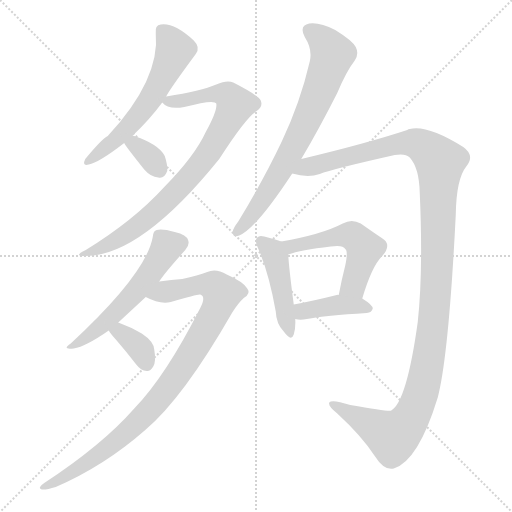
t = 0.00 s
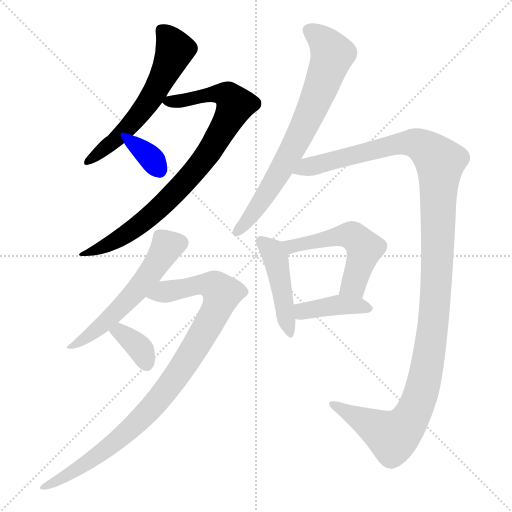
t = 1.83 s
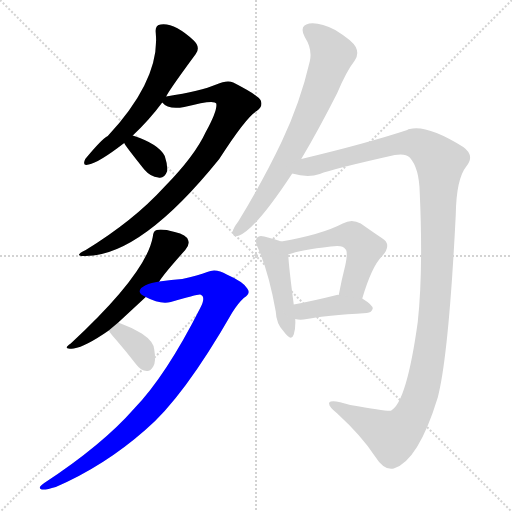
t = 3.66 s
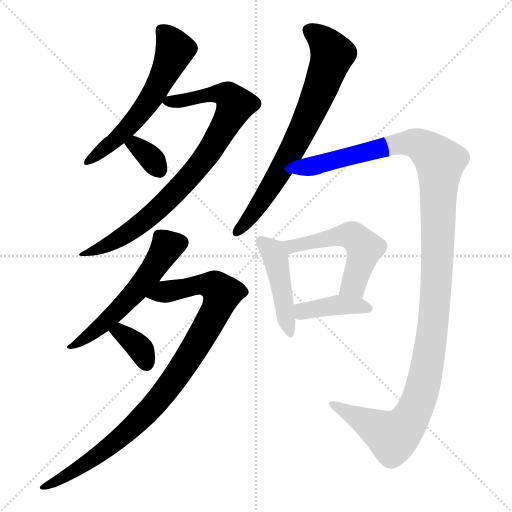
t = 5.49 s
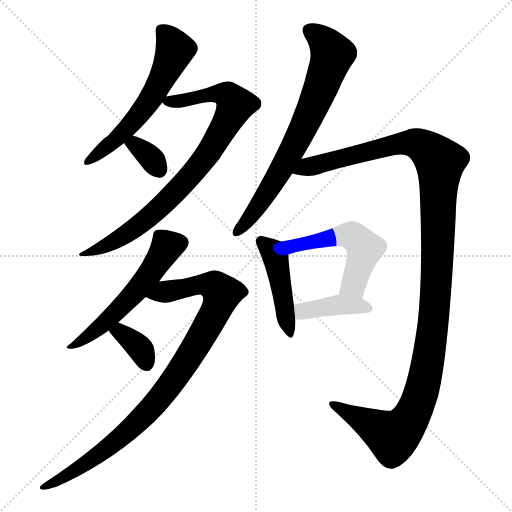
t = 7.32 s
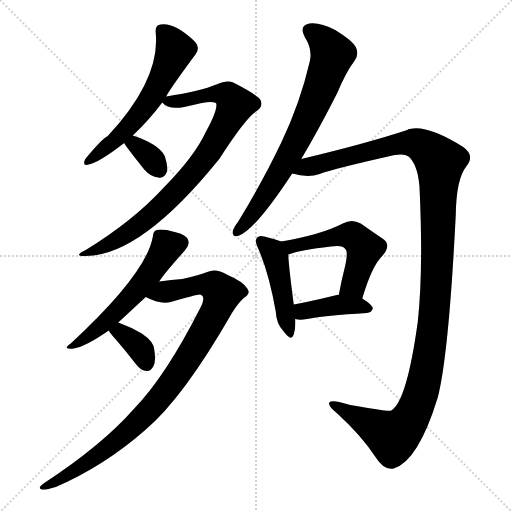
t = 9.15 s

The animated SVG that drew these frames (rendered in a browser with its animation timeline set to each time). Animation: 11 CSS @keyframes rules; one cycle of 9.15 s.

<svg version="1.1" viewBox="0 0 1024 1024" xmlns="http://www.w3.org/2000/svg">
  <g stroke="lightgray" stroke-dasharray="1,1" stroke-width="1" transform="scale(4, 4)">
    <line x1="0" y1="0" x2="256" y2="256"></line>
    <line x1="256" y1="0" x2="0" y2="256"></line>
    <line x1="128" y1="0" x2="128" y2="256"></line>
    <line x1="0" y1="128" x2="256" y2="128"></line>
  </g>
<g transform="scale(1, -1) translate(0, -900)">
   <style type="text/css">
    @keyframes keyframes0 {
      from {
       stroke: blue;
       stroke-dashoffset: 586;
       stroke-width: 128;
       }
       66% {
       animation-timing-function: step-end;
       stroke: blue;
       stroke-dashoffset: 0;
       stroke-width: 128;
       }
       to {
       stroke: black;
       stroke-width: 1024;
       }
       }
       #make-me-a-hanzi-animation-0 {
         animation: keyframes0 0.726888s both;
         animation-delay: 0.000000s;
         animation-timing-function: linear;
       }
    @keyframes keyframes1 {
      from {
       stroke: blue;
       stroke-dashoffset: 833;
       stroke-width: 128;
       }
       73% {
       animation-timing-function: step-end;
       stroke: blue;
       stroke-dashoffset: 0;
       stroke-width: 128;
       }
       to {
       stroke: black;
       stroke-width: 1024;
       }
       }
       #make-me-a-hanzi-animation-1 {
         animation: keyframes1 0.927897s both;
         animation-delay: 0.726888s;
         animation-timing-function: linear;
       }
    @keyframes keyframes2 {
      from {
       stroke: blue;
       stroke-dashoffset: 343;
       stroke-width: 128;
       }
       53% {
       animation-timing-function: step-end;
       stroke: blue;
       stroke-dashoffset: 0;
       stroke-width: 128;
       }
       to {
       stroke: black;
       stroke-width: 1024;
       }
       }
       #make-me-a-hanzi-animation-2 {
         animation: keyframes2 0.529134s both;
         animation-delay: 1.654785s;
         animation-timing-function: linear;
       }
    @keyframes keyframes3 {
      from {
       stroke: blue;
       stroke-dashoffset: 554;
       stroke-width: 128;
       }
       64% {
       animation-timing-function: step-end;
       stroke: blue;
       stroke-dashoffset: 0;
       stroke-width: 128;
       }
       to {
       stroke: black;
       stroke-width: 1024;
       }
       }
       #make-me-a-hanzi-animation-3 {
         animation: keyframes3 0.700846s both;
         animation-delay: 2.183919s;
         animation-timing-function: linear;
       }
    @keyframes keyframes4 {
      from {
       stroke: blue;
       stroke-dashoffset: 945;
       stroke-width: 128;
       }
       75% {
       animation-timing-function: step-end;
       stroke: blue;
       stroke-dashoffset: 0;
       stroke-width: 128;
       }
       to {
       stroke: black;
       stroke-width: 1024;
       }
       }
       #make-me-a-hanzi-animation-4 {
         animation: keyframes4 1.019043s both;
         animation-delay: 2.884766s;
         animation-timing-function: linear;
       }
    @keyframes keyframes5 {
      from {
       stroke: blue;
       stroke-dashoffset: 355;
       stroke-width: 128;
       }
       54% {
       animation-timing-function: step-end;
       stroke: blue;
       stroke-dashoffset: 0;
       stroke-width: 128;
       }
       to {
       stroke: black;
       stroke-width: 1024;
       }
       }
       #make-me-a-hanzi-animation-5 {
         animation: keyframes5 0.538900s both;
         animation-delay: 3.903809s;
         animation-timing-function: linear;
       }
    @keyframes keyframes6 {
      from {
       stroke: blue;
       stroke-dashoffset: 725;
       stroke-width: 128;
       }
       70% {
       animation-timing-function: step-end;
       stroke: blue;
       stroke-dashoffset: 0;
       stroke-width: 128;
       }
       to {
       stroke: black;
       stroke-width: 1024;
       }
       }
       #make-me-a-hanzi-animation-6 {
         animation: keyframes6 0.840007s both;
         animation-delay: 4.442708s;
         animation-timing-function: linear;
       }
    @keyframes keyframes7 {
      from {
       stroke: blue;
       stroke-dashoffset: 1274;
       stroke-width: 128;
       }
       81% {
       animation-timing-function: step-end;
       stroke: blue;
       stroke-dashoffset: 0;
       stroke-width: 128;
       }
       to {
       stroke: black;
       stroke-width: 1024;
       }
       }
       #make-me-a-hanzi-animation-7 {
         animation: keyframes7 1.286784s both;
         animation-delay: 5.282715s;
         animation-timing-function: linear;
       }
    @keyframes keyframes8 {
      from {
       stroke: blue;
       stroke-dashoffset: 452;
       stroke-width: 128;
       }
       60% {
       animation-timing-function: step-end;
       stroke: blue;
       stroke-dashoffset: 0;
       stroke-width: 128;
       }
       to {
       stroke: black;
       stroke-width: 1024;
       }
       }
       #make-me-a-hanzi-animation-8 {
         animation: keyframes8 0.617839s both;
         animation-delay: 6.569499s;
         animation-timing-function: linear;
       }
    @keyframes keyframes9 {
      from {
       stroke: blue;
       stroke-dashoffset: 528;
       stroke-width: 128;
       }
       63% {
       animation-timing-function: step-end;
       stroke: blue;
       stroke-dashoffset: 0;
       stroke-width: 128;
       }
       to {
       stroke: black;
       stroke-width: 1024;
       }
       }
       #make-me-a-hanzi-animation-9 {
         animation: keyframes9 0.679688s both;
         animation-delay: 7.187337s;
         animation-timing-function: linear;
       }
    @keyframes keyframes10 {
      from {
       stroke: blue;
       stroke-dashoffset: 401;
       stroke-width: 128;
       }
       57% {
       animation-timing-function: step-end;
       stroke: blue;
       stroke-dashoffset: 0;
       stroke-width: 128;
       }
       to {
       stroke: black;
       stroke-width: 1024;
       }
       }
       #make-me-a-hanzi-animation-10 {
         animation: keyframes10 0.576335s both;
         animation-delay: 7.867025s;
         animation-timing-function: linear;
       }
</style>
<path d="M 265.5 629.0 Q 298.5 660.0 324.5 695.0 L 332.5 707.0 Q 335.5 716.0 391.5 792.0 Q 401.5 805.0 387.5 819.0 Q 348.5 855.0 321.5 851.0 Q 309.5 850.0 311.5 834.0 Q 320.5 741.0 215.5 628.0 Q 203.5 622.0 170.5 582.0 Q 163.5 567.0 177.5 571.0 Q 196.5 574.0 248.5 614.0 L 265.5 629.0 Z" fill="lightgray"></path> 
<path d="M 324.5 695.0 Q 336.5 680.0 368.5 686.0 Q 428.5 702.0 432.5 693.0 Q 435.5 680.0 411.5 636.0 Q 389.5 588.0 328.5 526.0 Q 267.5 459.0 171.5 400.0 Q 146.5 388.0 167.5 388.0 Q 279.5 385.0 438.5 582.0 Q 492.5 666.0 513.5 678.0 Q 526.5 687.0 521.5 699.0 Q 517.5 709.0 466.5 735.0 Q 454.5 741.0 432.5 731.0 Q 402.5 718.0 332.5 707.0 C 310.5 703.0 310.5 703.0 324.5 695.0 Z" fill="lightgray"></path> 
<path d="M 248.5 614.0 Q 248.5 611.0 288.5 561.0 Q 301.5 546.0 316.5 545.0 Q 328.5 542.0 334.5 558.0 Q 335.5 570.0 329.5 588.0 Q 317.5 612.0 265.5 629.0 C 237.5 639.0 235.5 639.0 248.5 614.0 Z" fill="lightgray"></path> 
<path d="M 236.5 255.0 Q 263.5 280.0 291.5 306.0 L 318.5 337.0 Q 327.5 352.0 370.5 400.0 Q 379.5 410.0 376.5 419.0 Q 373.5 431.0 349.5 436.0 Q 324.5 443.0 313.5 440.0 Q 306.5 439.0 305.5 426.0 Q 292.5 353.0 141.5 213.0 Q 122.5 200.0 147.5 203.0 Q 171.5 207.0 217.5 239.0 L 236.5 255.0 Z" fill="lightgray"></path> 
<path d="M 291.5 306.0 Q 319.5 291.0 341.5 296.0 Q 395.5 312.0 400.5 311.0 Q 412.5 307.0 400.5 284.0 Q 331.5 148.0 268.5 83.0 Q 204.5 10.0 88.5 -66.0 Q 73.5 -76.0 83.5 -79.0 Q 92.5 -80.0 111.5 -74.0 Q 208.5 -32.0 290.5 40.0 Q 366.5 104.0 464.5 275.0 Q 476.5 294.0 487.5 304.0 Q 502.5 313.0 494.5 323.0 Q 487.5 336.0 453.5 351.0 Q 431.5 364.0 414.5 356.0 Q 396.5 349.0 364.5 342.0 Q 343.5 341.0 318.5 337.0 C 288.5 333.0 263.5 318.0 291.5 306.0 Z" fill="lightgray"></path> 
<path d="M 217.5 239.0 Q 221.5 232.0 232.5 220.0 Q 251.5 198.0 272.5 171.0 Q 281.5 159.0 293.5 158.0 Q 300.5 157.0 306.5 167.0 Q 312.5 177.0 308.5 201.0 Q 307.5 217.0 283.5 233.0 Q 261.5 246.0 236.5 255.0 C 208.5 265.0 201.5 264.0 217.5 239.0 Z" fill="lightgray"></path> 
<path d="M 602.5 582.0 Q 636.5 639.0 674.5 714.0 Q 692.5 757.0 709.5 779.0 Q 718.5 792.0 711.5 806.0 Q 704.5 819.0 670.5 840.0 Q 639.5 856.0 618.5 853.0 Q 597.5 849.0 609.5 826.0 Q 625.5 801.0 619.5 777.0 Q 600.5 695.0 563.5 617.0 Q 527.5 541.0 476.5 457.0 Q 466.5 444.0 465.5 437.0 Q 464.5 424.0 478.5 429.0 Q 511.5 442.0 584.5 553.0 L 602.5 582.0 Z" fill="lightgray"></path> 
<path d="M 584.5 553.0 Q 615.5 544.0 639.5 552.0 Q 664.5 562.0 789.5 590.0 Q 810.5 594.0 819.5 585.0 Q 838.5 564.0 839.5 514.0 Q 846.5 357.0 835.5 256.0 Q 813.5 97.0 782.5 79.0 Q 779.5 76.0 700.5 90.0 Q 663.5 102.0 658.5 95.0 Q 655.5 88.0 674.5 73.0 Q 723.5 28.0 749.5 -12.0 Q 768.5 -42.0 787.5 -37.0 Q 836.5 -22.0 875.5 105.0 Q 897.5 190.0 911.5 470.0 Q 912.5 542.0 932.5 567.0 Q 950.5 589.0 926.5 606.0 Q 854.5 651.0 819.5 642.0 Q 816.5 642.0 814.5 640.0 Q 732.5 613.0 602.5 582.0 C 573.5 575.0 554.5 557.0 584.5 553.0 Z" fill="lightgray"></path> 
<path d="M 562.5 417.0 Q 552.5 421.0 528.5 427.0 Q 518.5 430.0 514.5 425.0 Q 508.5 419.0 515.5 405.0 Q 537.5 356.0 551.5 277.0 Q 552.5 252.0 567.5 237.0 Q 582.5 216.0 587.5 231.0 Q 591.5 243.0 590.5 262.0 L 587.5 291.0 Q 577.5 367.0 576.5 391.0 C 575.5 412.0 575.5 412.0 562.5 417.0 Z" fill="lightgray"></path> 
<path d="M 724.5 303.0 Q 743.5 367.0 763.5 387.0 Q 785.5 411.0 763.5 424.0 Q 745.5 436.0 721.5 453.0 Q 703.5 463.0 685.5 453.0 Q 643.5 431.0 562.5 417.0 C 532.5 412.0 547.5 382.0 576.5 391.0 Q 600.5 400.0 661.5 407.0 Q 685.5 411.0 690.5 402.0 Q 696.5 398.0 690.5 369.0 Q 683.5 342.0 677.5 310.0 C 671.5 281.0 715.5 274.0 724.5 303.0 Z" fill="lightgray"></path> 
<path d="M 590.5 262.0 Q 600.5 259.0 613.5 262.0 Q 650.5 269.0 733.5 274.0 Q 743.5 275.0 745.5 283.0 Q 745.5 290.0 724.5 303.0 L 677.5 310.0 Q 676.5 311.0 673.5 310.0 Q 625.5 298.0 587.5 291.0 C 558.5 285.0 561.5 268.0 590.5 262.0 Z" fill="lightgray"></path> 
      <clipPath id="make-me-a-hanzi-clip-0">
      <path d="M 265.5 629.0 Q 298.5 660.0 324.5 695.0 L 332.5 707.0 Q 335.5 716.0 391.5 792.0 Q 401.5 805.0 387.5 819.0 Q 348.5 855.0 321.5 851.0 Q 309.5 850.0 311.5 834.0 Q 320.5 741.0 215.5 628.0 Q 203.5 622.0 170.5 582.0 Q 163.5 567.0 177.5 571.0 Q 196.5 574.0 248.5 614.0 L 265.5 629.0 Z" fill="lightgray"></path>
      </clipPath>
      <path clip-path="url(#make-me-a-hanzi-clip-0)" d="M 322.5 839.0 L 339.5 821.0 L 348.5 799.0 L 327.5 748.0 L 258.5 647.0 L 178.5 580.0 " fill="none" id="make-me-a-hanzi-animation-0" stroke-dasharray="458 916" stroke-linecap="round"></path>

      <clipPath id="make-me-a-hanzi-clip-1">
      <path d="M 324.5 695.0 Q 336.5 680.0 368.5 686.0 Q 428.5 702.0 432.5 693.0 Q 435.5 680.0 411.5 636.0 Q 389.5 588.0 328.5 526.0 Q 267.5 459.0 171.5 400.0 Q 146.5 388.0 167.5 388.0 Q 279.5 385.0 438.5 582.0 Q 492.5 666.0 513.5 678.0 Q 526.5 687.0 521.5 699.0 Q 517.5 709.0 466.5 735.0 Q 454.5 741.0 432.5 731.0 Q 402.5 718.0 332.5 707.0 C 310.5 703.0 310.5 703.0 324.5 695.0 Z" fill="lightgray"></path>
      </clipPath>
      <path clip-path="url(#make-me-a-hanzi-clip-1)" d="M 334.5 697.0 L 434.5 713.0 L 455.5 709.0 L 469.5 688.0 L 413.5 587.0 L 343.5 508.0 L 267.5 442.0 L 223.5 414.0 L 172.5 393.0 " fill="none" id="make-me-a-hanzi-animation-1" stroke-dasharray="705 1410" stroke-linecap="round"></path>

      <clipPath id="make-me-a-hanzi-clip-2">
      <path d="M 248.5 614.0 Q 248.5 611.0 288.5 561.0 Q 301.5 546.0 316.5 545.0 Q 328.5 542.0 334.5 558.0 Q 335.5 570.0 329.5 588.0 Q 317.5 612.0 265.5 629.0 C 237.5 639.0 235.5 639.0 248.5 614.0 Z" fill="lightgray"></path>
      </clipPath>
      <path clip-path="url(#make-me-a-hanzi-clip-2)" d="M 254.5 615.0 L 272.5 609.0 L 294.5 591.0 L 319.5 560.0 " fill="none" id="make-me-a-hanzi-animation-2" stroke-dasharray="215 430" stroke-linecap="round"></path>

      <clipPath id="make-me-a-hanzi-clip-3">
      <path d="M 236.5 255.0 Q 263.5 280.0 291.5 306.0 L 318.5 337.0 Q 327.5 352.0 370.5 400.0 Q 379.5 410.0 376.5 419.0 Q 373.5 431.0 349.5 436.0 Q 324.5 443.0 313.5 440.0 Q 306.5 439.0 305.5 426.0 Q 292.5 353.0 141.5 213.0 Q 122.5 200.0 147.5 203.0 Q 171.5 207.0 217.5 239.0 L 236.5 255.0 Z" fill="lightgray"></path>
      </clipPath>
      <path clip-path="url(#make-me-a-hanzi-clip-3)" d="M 360.5 414.0 L 334.5 407.0 L 271.5 316.0 L 200.5 245.0 L 150.5 212.0 " fill="none" id="make-me-a-hanzi-animation-3" stroke-dasharray="426 852" stroke-linecap="round"></path>

      <clipPath id="make-me-a-hanzi-clip-4">
      <path d="M 291.5 306.0 Q 319.5 291.0 341.5 296.0 Q 395.5 312.0 400.5 311.0 Q 412.5 307.0 400.5 284.0 Q 331.5 148.0 268.5 83.0 Q 204.5 10.0 88.5 -66.0 Q 73.5 -76.0 83.5 -79.0 Q 92.5 -80.0 111.5 -74.0 Q 208.5 -32.0 290.5 40.0 Q 366.5 104.0 464.5 275.0 Q 476.5 294.0 487.5 304.0 Q 502.5 313.0 494.5 323.0 Q 487.5 336.0 453.5 351.0 Q 431.5 364.0 414.5 356.0 Q 396.5 349.0 364.5 342.0 Q 343.5 341.0 318.5 337.0 C 288.5 333.0 263.5 318.0 291.5 306.0 Z" fill="lightgray"></path>
      </clipPath>
      <path clip-path="url(#make-me-a-hanzi-clip-4)" d="M 300.5 307.0 L 404.5 332.0 L 428.5 327.0 L 443.5 313.0 L 422.5 262.0 L 368.5 171.0 L 294.5 75.0 L 201.5 -6.0 L 88.5 -74.0 " fill="none" id="make-me-a-hanzi-animation-4" stroke-dasharray="817 1634" stroke-linecap="round"></path>

      <clipPath id="make-me-a-hanzi-clip-5">
      <path d="M 217.5 239.0 Q 221.5 232.0 232.5 220.0 Q 251.5 198.0 272.5 171.0 Q 281.5 159.0 293.5 158.0 Q 300.5 157.0 306.5 167.0 Q 312.5 177.0 308.5 201.0 Q 307.5 217.0 283.5 233.0 Q 261.5 246.0 236.5 255.0 C 208.5 265.0 201.5 264.0 217.5 239.0 Z" fill="lightgray"></path>
      </clipPath>
      <path clip-path="url(#make-me-a-hanzi-clip-5)" d="M 225.5 239.0 L 239.5 236.0 L 266.5 216.0 L 282.5 199.0 L 292.5 173.0 " fill="none" id="make-me-a-hanzi-animation-5" stroke-dasharray="227 454" stroke-linecap="round"></path>

      <clipPath id="make-me-a-hanzi-clip-6">
      <path d="M 602.5 582.0 Q 636.5 639.0 674.5 714.0 Q 692.5 757.0 709.5 779.0 Q 718.5 792.0 711.5 806.0 Q 704.5 819.0 670.5 840.0 Q 639.5 856.0 618.5 853.0 Q 597.5 849.0 609.5 826.0 Q 625.5 801.0 619.5 777.0 Q 600.5 695.0 563.5 617.0 Q 527.5 541.0 476.5 457.0 Q 466.5 444.0 465.5 437.0 Q 464.5 424.0 478.5 429.0 Q 511.5 442.0 584.5 553.0 L 602.5 582.0 Z" fill="lightgray"></path>
      </clipPath>
      <path clip-path="url(#make-me-a-hanzi-clip-6)" d="M 619.5 838.0 L 649.5 815.0 L 664.5 792.0 L 646.5 736.0 L 560.5 555.0 L 509.5 477.0 L 475.5 438.0 " fill="none" id="make-me-a-hanzi-animation-6" stroke-dasharray="597 1194" stroke-linecap="round"></path>

      <clipPath id="make-me-a-hanzi-clip-7">
      <path d="M 584.5 553.0 Q 615.5 544.0 639.5 552.0 Q 664.5 562.0 789.5 590.0 Q 810.5 594.0 819.5 585.0 Q 838.5 564.0 839.5 514.0 Q 846.5 357.0 835.5 256.0 Q 813.5 97.0 782.5 79.0 Q 779.5 76.0 700.5 90.0 Q 663.5 102.0 658.5 95.0 Q 655.5 88.0 674.5 73.0 Q 723.5 28.0 749.5 -12.0 Q 768.5 -42.0 787.5 -37.0 Q 836.5 -22.0 875.5 105.0 Q 897.5 190.0 911.5 470.0 Q 912.5 542.0 932.5 567.0 Q 950.5 589.0 926.5 606.0 Q 854.5 651.0 819.5 642.0 Q 816.5 642.0 814.5 640.0 Q 732.5 613.0 602.5 582.0 C 573.5 575.0 554.5 557.0 584.5 553.0 Z" fill="lightgray"></path>
      </clipPath>
      <path clip-path="url(#make-me-a-hanzi-clip-7)" d="M 592.5 555.0 L 615.5 568.0 L 816.5 615.0 L 847.5 606.0 L 880.5 574.0 L 873.5 349.0 L 863.5 227.0 L 839.5 104.0 L 823.5 67.0 L 803.5 40.0 L 785.5 27.0 L 663.5 92.0 " fill="none" id="make-me-a-hanzi-animation-7" stroke-dasharray="1146 2292" stroke-linecap="round"></path>

      <clipPath id="make-me-a-hanzi-clip-8">
      <path d="M 562.5 417.0 Q 552.5 421.0 528.5 427.0 Q 518.5 430.0 514.5 425.0 Q 508.5 419.0 515.5 405.0 Q 537.5 356.0 551.5 277.0 Q 552.5 252.0 567.5 237.0 Q 582.5 216.0 587.5 231.0 Q 591.5 243.0 590.5 262.0 L 587.5 291.0 Q 577.5 367.0 576.5 391.0 C 575.5 412.0 575.5 412.0 562.5 417.0 Z" fill="lightgray"></path>
      </clipPath>
      <path clip-path="url(#make-me-a-hanzi-clip-8)" d="M 522.5 418.0 L 545.5 396.0 L 553.5 376.0 L 577.5 235.0 " fill="none" id="make-me-a-hanzi-animation-8" stroke-dasharray="324 648" stroke-linecap="round"></path>

      <clipPath id="make-me-a-hanzi-clip-9">
      <path d="M 724.5 303.0 Q 743.5 367.0 763.5 387.0 Q 785.5 411.0 763.5 424.0 Q 745.5 436.0 721.5 453.0 Q 703.5 463.0 685.5 453.0 Q 643.5 431.0 562.5 417.0 C 532.5 412.0 547.5 382.0 576.5 391.0 Q 600.5 400.0 661.5 407.0 Q 685.5 411.0 690.5 402.0 Q 696.5 398.0 690.5 369.0 Q 683.5 342.0 677.5 310.0 C 671.5 281.0 715.5 274.0 724.5 303.0 Z" fill="lightgray"></path>
      </clipPath>
      <path clip-path="url(#make-me-a-hanzi-clip-9)" d="M 572.5 414.0 L 582.5 407.0 L 690.5 430.0 L 710.5 425.0 L 729.5 403.0 L 710.5 340.0 L 686.5 316.0 " fill="none" id="make-me-a-hanzi-animation-9" stroke-dasharray="400 800" stroke-linecap="round"></path>

      <clipPath id="make-me-a-hanzi-clip-10">
      <path d="M 590.5 262.0 Q 600.5 259.0 613.5 262.0 Q 650.5 269.0 733.5 274.0 Q 743.5 275.0 745.5 283.0 Q 745.5 290.0 724.5 303.0 L 677.5 310.0 Q 676.5 311.0 673.5 310.0 Q 625.5 298.0 587.5 291.0 C 558.5 285.0 561.5 268.0 590.5 262.0 Z" fill="lightgray"></path>
      </clipPath>
      <path clip-path="url(#make-me-a-hanzi-clip-10)" d="M 595.5 284.0 L 606.5 277.0 L 675.5 290.0 L 736.5 283.0 " fill="none" id="make-me-a-hanzi-animation-10" stroke-dasharray="273 546" stroke-linecap="round"></path>

</g>
</svg>
